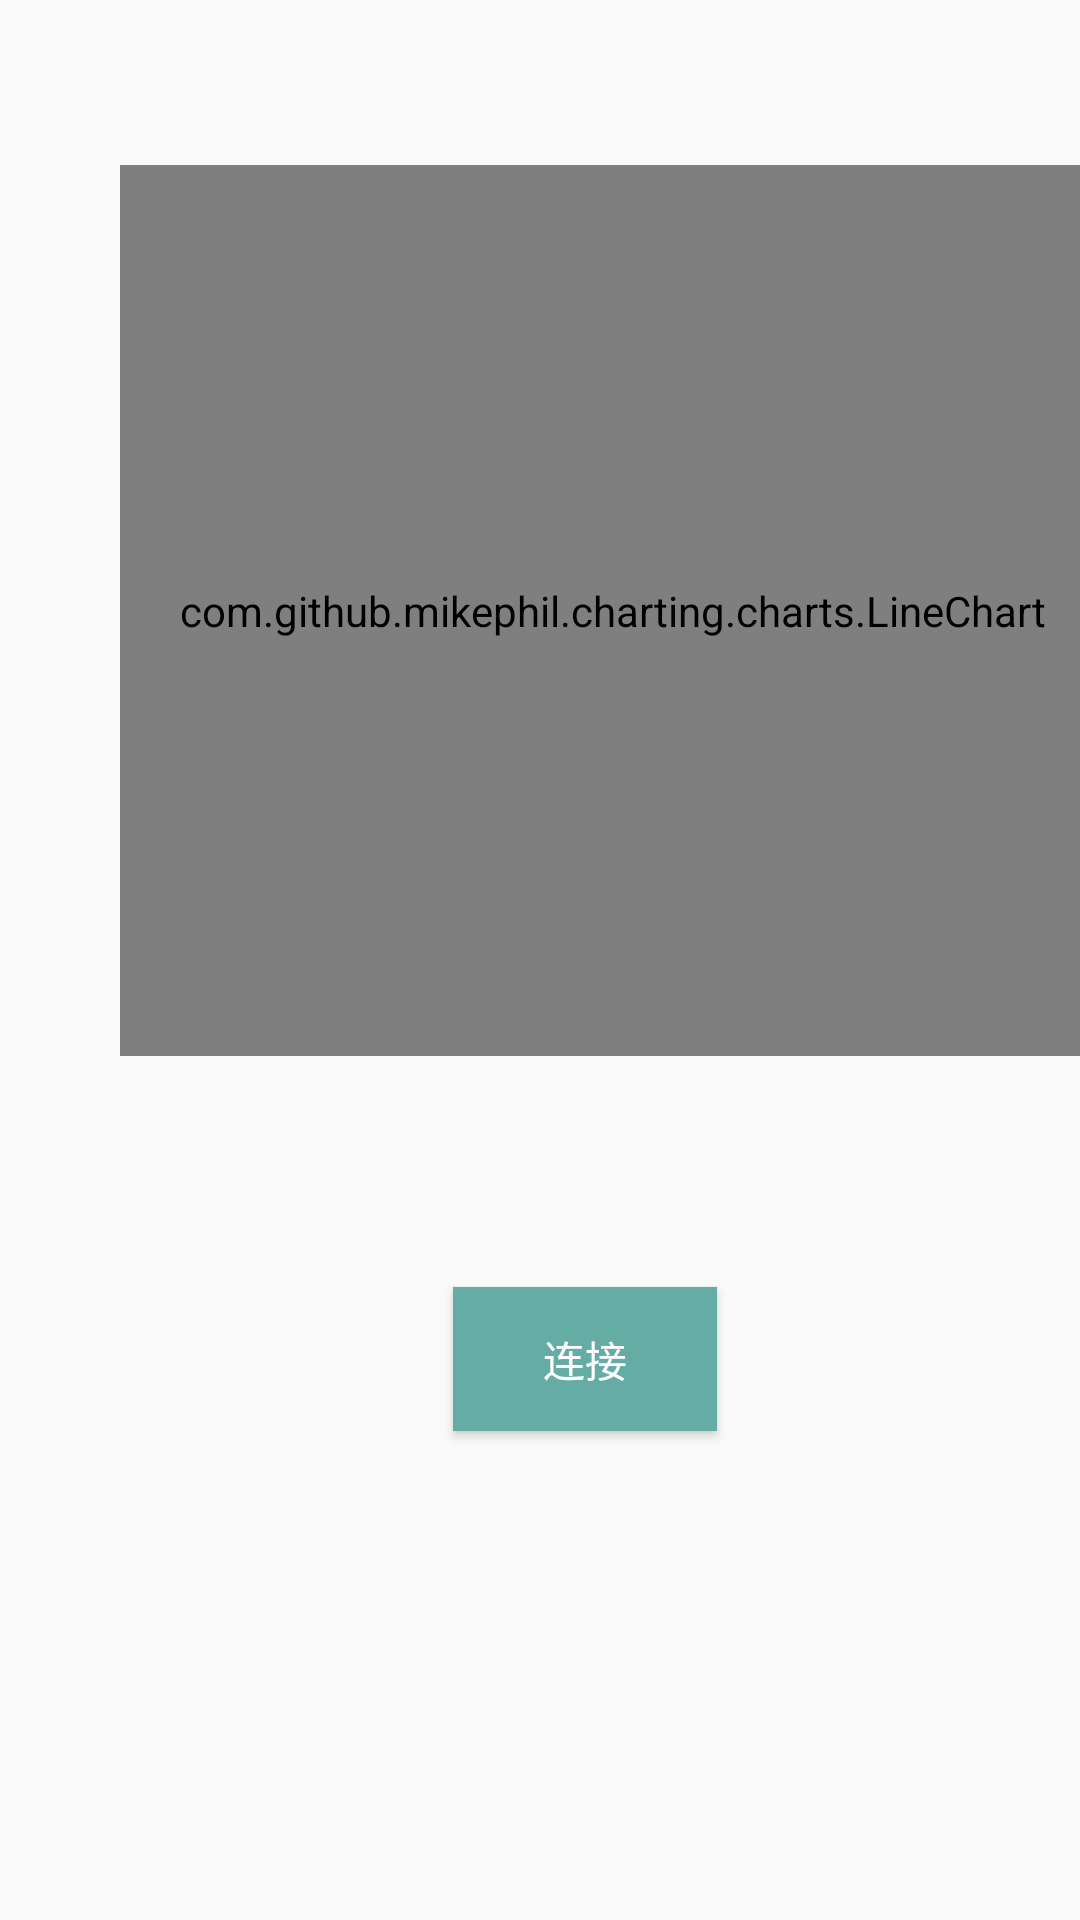

The Android layout XML behind this screen, and the referenced resources:
<!-- AndroidManifest.xml: application theme AppTheme -->
<!-- res/layout/activity_show.xml -->
<?xml version="1.0" encoding="utf-8"?>
<android.support.constraint.ConstraintLayout xmlns:android="http://schemas.android.com/apk/res/android"
    xmlns:app="http://schemas.android.com/apk/res-auto"
    xmlns:tools="http://schemas.android.com/tools"
    android:layout_width="match_parent"
    android:layout_height="match_parent"
    tools:context=".activity.ShowActivity">

    <RelativeLayout
        android:layout_width="368dp"
        android:layout_height="495dp"
        tools:layout_editor_absoluteX="8dp"
        tools:layout_editor_absoluteY="8dp"
        tools:ignore="MissingConstraints">

        <com.github.mikephil.charting.charts.LineChart
            android:id="@+id/chart"
            android:layout_width="400dp"
            android:layout_height="297dp"
            android:layout_marginTop="55dp"
            android:layout_marginLeft="40dp"></com.github.mikephil.charting.charts.LineChart>

        <Button
            android:id="@+id/connBt"
            android:layout_width="wrap_content"
            android:layout_height="wrap_content"
            android:layout_alignParentBottom="true"
            android:layout_alignParentEnd="true"
            android:layout_marginBottom="18dp"
            android:layout_marginEnd="129dp"
            android:background="#65ACA4"
            android:text="连接"
            android:textColor="#fff" />

    </RelativeLayout>
</android.support.constraint.ConstraintLayout>
<!-- resources referenced by this layout -->
<resources>
  <style name="AppTheme" parent="Theme.AppCompat.Light.DarkActionBar">
          
          <item name="colorPrimary">#65ACA4</item>
          <item name="colorPrimaryDark">#65ACA4</item>
          <item name="colorAccent">@color/colorAccent</item>
          <item name="android:title">#65ACA4</item>
      </style>
  <!-- not gathered from this repository: default colours our renderer supplied (Android Studio template values) -->
  <color name="colorAccent">#FF03DAC5</color>
</resources>
